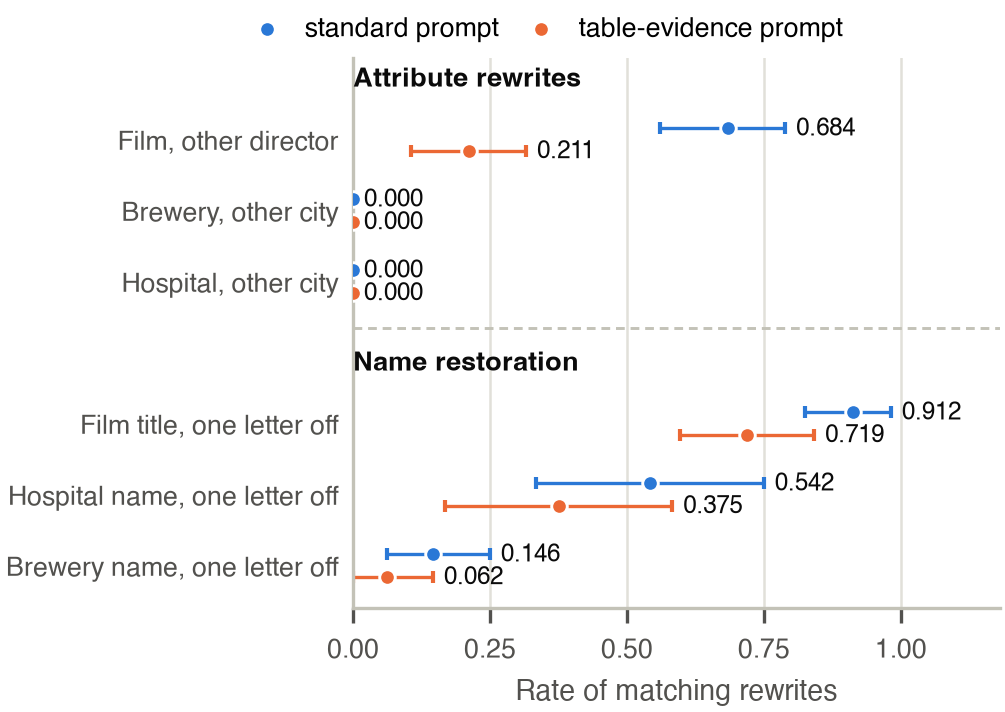

The file beside this chart, header and first rows:
item, prompt, rate, ci_low, ci_high, entities
Film, other director, standard, 0.684, 0.561, 0.789, 57
Film title, one letter off, standard, 0.912, 0.825, 0.982, 57
Hospital name, one letter off, standard, 0.542, 0.333, 0.75, 24
Brewery name, one letter off, standard, 0.146, 0.062, 0.25, 48
Brewery, other city, standard, 0.0, 0.0, 0.0, 48
Hospital, other city, standard, 0.0, 0.0, 0.0, 24
Film, other director, evidence, 0.211, 0.105, 0.316, 57
Film title, one letter off, evidence, 0.719, 0.596, 0.842, 57
Hospital name, one letter off, evidence, 0.375, 0.167, 0.583, 24
Brewery name, one letter off, evidence, 0.062, 0.0, 0.146, 48
Brewery, other city, evidence, 0.0, 0.0, 0.0, 48
Hospital, other city, evidence, 0.0, 0.0, 0.0, 24
